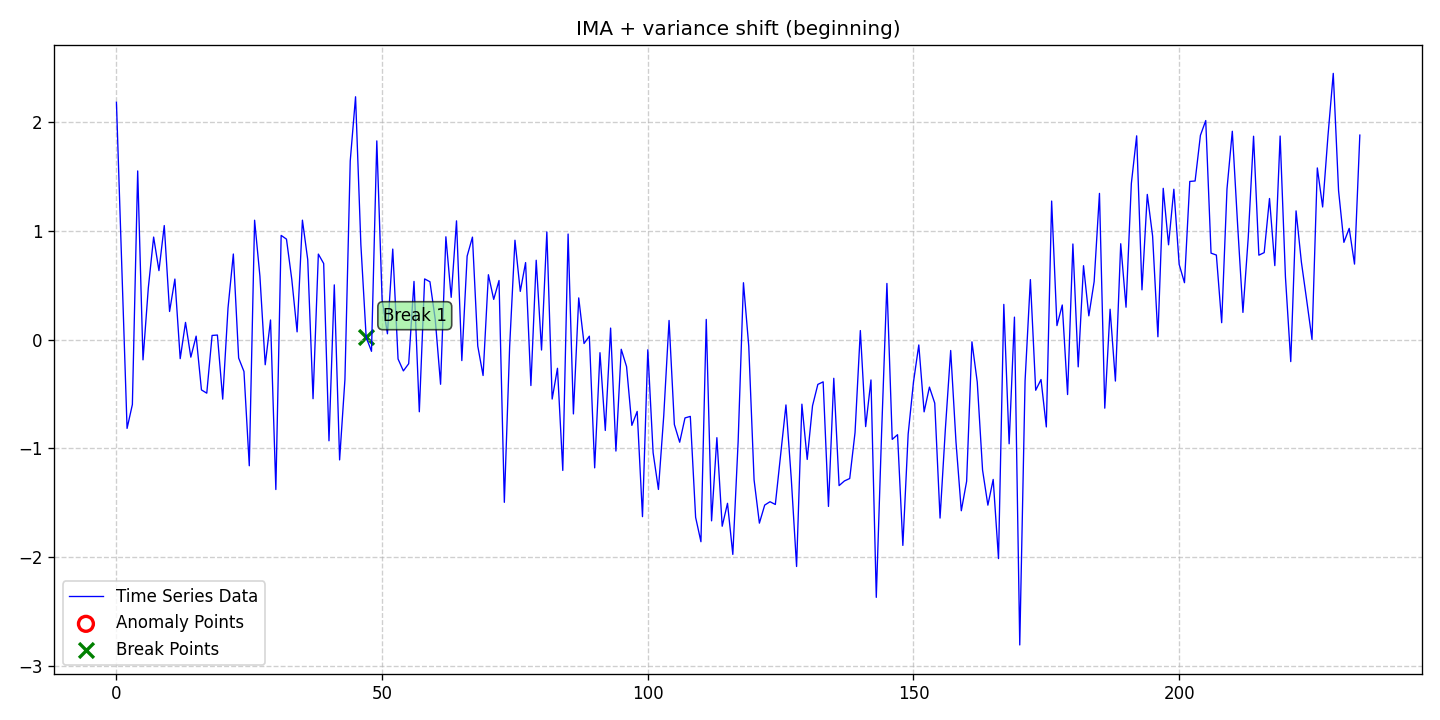

Data behind this chart, as committed beside it:
date, data, stationary, det_lin_up, det_lin_down, det_quad, det_cubic, det_exp, det_damped, stoc_trend, volatility, single_seas, multiple_seas, point_anom_single, point_anom_multi, collect_anom, context_anom, mean_shift, var_shift, trend_shift, point_anom_count, point_anom_location, point_anom_point, collect_anom_count
2020-01-01, 2.184, 0, 0, 0, 0, 0, 0, 0, 1, 0, 0, 0, 0, 0, 0, 0, 0, 1, 0, 0, none, , 0
2020-01-02, 0.6709, 0, 0, 0, 0, 0, 0, 0, 1, 0, 0, 0, 0, 0, 0, 0, 0, 1, 0, 0, none, , 0
2020-01-03, -0.817, 0, 0, 0, 0, 0, 0, 0, 1, 0, 0, 0, 0, 0, 0, 0, 0, 1, 0, 0, none, , 0
2020-01-04, -0.5972, 0, 0, 0, 0, 0, 0, 0, 1, 0, 0, 0, 0, 0, 0, 0, 0, 1, 0, 0, none, , 0
2020-01-05, 1.553, 0, 0, 0, 0, 0, 0, 0, 1, 0, 0, 0, 0, 0, 0, 0, 0, 1, 0, 0, none, , 0
2020-01-06, -0.1864, 0, 0, 0, 0, 0, 0, 0, 1, 0, 0, 0, 0, 0, 0, 0, 0, 1, 0, 0, none, , 0
2020-01-07, 0.4762, 0, 0, 0, 0, 0, 0, 0, 1, 0, 0, 0, 0, 0, 0, 0, 0, 1, 0, 0, none, , 0
2020-01-08, 0.944, 0, 0, 0, 0, 0, 0, 0, 1, 0, 0, 0, 0, 0, 0, 0, 0, 1, 0, 0, none, , 0
2020-01-09, 0.635, 0, 0, 0, 0, 0, 0, 0, 1, 0, 0, 0, 0, 0, 0, 0, 0, 1, 0, 0, none, , 0
2020-01-10, 1.05, 0, 0, 0, 0, 0, 0, 0, 1, 0, 0, 0, 0, 0, 0, 0, 0, 1, 0, 0, none, , 0
2020-01-11, 0.259, 0, 0, 0, 0, 0, 0, 0, 1, 0, 0, 0, 0, 0, 0, 0, 0, 1, 0, 0, none, , 0
2020-01-12, 0.5575, 0, 0, 0, 0, 0, 0, 0, 1, 0, 0, 0, 0, 0, 0, 0, 0, 1, 0, 0, none, , 0
2020-01-13, -0.1753, 0, 0, 0, 0, 0, 0, 0, 1, 0, 0, 0, 0, 0, 0, 0, 0, 1, 0, 0, none, , 0
2020-01-14, 0.1585, 0, 0, 0, 0, 0, 0, 0, 1, 0, 0, 0, 0, 0, 0, 0, 0, 1, 0, 0, none, , 0
2020-01-15, -0.1614, 0, 0, 0, 0, 0, 0, 0, 1, 0, 0, 0, 0, 0, 0, 0, 0, 1, 0, 0, none, , 0
2020-01-16, 0.03217, 0, 0, 0, 0, 0, 0, 0, 1, 0, 0, 0, 0, 0, 0, 0, 0, 1, 0, 0, none, , 0
2020-01-17, -0.4628, 0, 0, 0, 0, 0, 0, 0, 1, 0, 0, 0, 0, 0, 0, 0, 0, 1, 0, 0, none, , 0
2020-01-18, -0.4928, 0, 0, 0, 0, 0, 0, 0, 1, 0, 0, 0, 0, 0, 0, 0, 0, 1, 0, 0, none, , 0
2020-01-19, 0.03848, 0, 0, 0, 0, 0, 0, 0, 1, 0, 0, 0, 0, 0, 0, 0, 0, 1, 0, 0, none, , 0
2020-01-20, 0.04214, 0, 0, 0, 0, 0, 0, 0, 1, 0, 0, 0, 0, 0, 0, 0, 0, 1, 0, 0, none, , 0
2020-01-21, -0.5478, 0, 0, 0, 0, 0, 0, 0, 1, 0, 0, 0, 0, 0, 0, 0, 0, 1, 0, 0, none, , 0
2020-01-22, 0.2918, 0, 0, 0, 0, 0, 0, 0, 1, 0, 0, 0, 0, 0, 0, 0, 0, 1, 0, 0, none, , 0
2020-01-23, 0.788, 0, 0, 0, 0, 0, 0, 0, 1, 0, 0, 0, 0, 0, 0, 0, 0, 1, 0, 0, none, , 0
2020-01-24, -0.1693, 0, 0, 0, 0, 0, 0, 0, 1, 0, 0, 0, 0, 0, 0, 0, 0, 1, 0, 0, none, , 0
2020-01-25, -0.2936, 0, 0, 0, 0, 0, 0, 0, 1, 0, 0, 0, 0, 0, 0, 0, 0, 1, 0, 0, none, , 0
2020-01-26, -1.161, 0, 0, 0, 0, 0, 0, 0, 1, 0, 0, 0, 0, 0, 0, 0, 0, 1, 0, 0, none, , 0
2020-01-27, 1.099, 0, 0, 0, 0, 0, 0, 0, 1, 0, 0, 0, 0, 0, 0, 0, 0, 1, 0, 0, none, , 0
2020-01-28, 0.584, 0, 0, 0, 0, 0, 0, 0, 1, 0, 0, 0, 0, 0, 0, 0, 0, 1, 0, 0, none, , 0
2020-01-29, -0.2312, 0, 0, 0, 0, 0, 0, 0, 1, 0, 0, 0, 0, 0, 0, 0, 0, 1, 0, 0, none, , 0
2020-01-30, 0.1808, 0, 0, 0, 0, 0, 0, 0, 1, 0, 0, 0, 0, 0, 0, 0, 0, 1, 0, 0, none, , 0
2020-01-31, -1.38, 0, 0, 0, 0, 0, 0, 0, 1, 0, 0, 0, 0, 0, 0, 0, 0, 1, 0, 0, none, , 0
2020-02-01, 0.9593, 0, 0, 0, 0, 0, 0, 0, 1, 0, 0, 0, 0, 0, 0, 0, 0, 1, 0, 0, none, , 0
2020-02-02, 0.9249, 0, 0, 0, 0, 0, 0, 0, 1, 0, 0, 0, 0, 0, 0, 0, 0, 1, 0, 0, none, , 0
2020-02-03, 0.5542, 0, 0, 0, 0, 0, 0, 0, 1, 0, 0, 0, 0, 0, 0, 0, 0, 1, 0, 0, none, , 0
2020-02-04, 0.07143, 0, 0, 0, 0, 0, 0, 0, 1, 0, 0, 0, 0, 0, 0, 0, 0, 1, 0, 0, none, , 0
2020-02-05, 1.1, 0, 0, 0, 0, 0, 0, 0, 1, 0, 0, 0, 0, 0, 0, 0, 0, 1, 0, 0, none, , 0
2020-02-06, 0.7363, 0, 0, 0, 0, 0, 0, 0, 1, 0, 0, 0, 0, 0, 0, 0, 0, 1, 0, 0, none, , 0
2020-02-07, -0.5438, 0, 0, 0, 0, 0, 0, 0, 1, 0, 0, 0, 0, 0, 0, 0, 0, 1, 0, 0, none, , 0
2020-02-08, 0.7873, 0, 0, 0, 0, 0, 0, 0, 1, 0, 0, 0, 0, 0, 0, 0, 0, 1, 0, 0, none, , 0
2020-02-09, 0.7005, 0, 0, 0, 0, 0, 0, 0, 1, 0, 0, 0, 0, 0, 0, 0, 0, 1, 0, 0, none, , 0
2020-02-10, -0.9311, 0, 0, 0, 0, 0, 0, 0, 1, 0, 0, 0, 0, 0, 0, 0, 0, 1, 0, 0, none, , 0
2020-02-11, 0.5039, 0, 0, 0, 0, 0, 0, 0, 1, 0, 0, 0, 0, 0, 0, 0, 0, 1, 0, 0, none, , 0
2020-02-12, -1.107, 0, 0, 0, 0, 0, 0, 0, 1, 0, 0, 0, 0, 0, 0, 0, 0, 1, 0, 0, none, , 0
2020-02-13, -0.367, 0, 0, 0, 0, 0, 0, 0, 1, 0, 0, 0, 0, 0, 0, 0, 0, 1, 0, 0, none, , 0
2020-02-14, 1.644, 0, 0, 0, 0, 0, 0, 0, 1, 0, 0, 0, 0, 0, 0, 0, 0, 1, 0, 0, none, , 0
2020-02-15, 2.235, 0, 0, 0, 0, 0, 0, 0, 1, 0, 0, 0, 0, 0, 0, 0, 0, 1, 0, 0, none, , 0
2020-02-16, 0.8752, 0, 0, 0, 0, 0, 0, 0, 1, 0, 0, 0, 0, 0, 0, 0, 0, 1, 0, 0, none, , 0
2020-02-17, 0.02068, 0, 0, 0, 0, 0, 0, 0, 1, 0, 0, 0, 0, 0, 0, 0, 0, 1, 0, 0, none, , 0
2020-02-18, -0.1076, 0, 0, 0, 0, 0, 0, 0, 1, 0, 0, 0, 0, 0, 0, 0, 0, 1, 0, 0, none, , 0
2020-02-19, 1.829, 0, 0, 0, 0, 0, 0, 0, 1, 0, 0, 0, 0, 0, 0, 0, 0, 1, 0, 0, none, , 0
2020-02-20, 0.3649, 0, 0, 0, 0, 0, 0, 0, 1, 0, 0, 0, 0, 0, 0, 0, 0, 1, 0, 0, none, , 0
2020-02-21, 0.05379, 0, 0, 0, 0, 0, 0, 0, 1, 0, 0, 0, 0, 0, 0, 0, 0, 1, 0, 0, none, , 0
2020-02-22, 0.8334, 0, 0, 0, 0, 0, 0, 0, 1, 0, 0, 0, 0, 0, 0, 0, 0, 1, 0, 0, none, , 0
2020-02-23, -0.1783, 0, 0, 0, 0, 0, 0, 0, 1, 0, 0, 0, 0, 0, 0, 0, 0, 1, 0, 0, none, , 0
2020-02-24, -0.2878, 0, 0, 0, 0, 0, 0, 0, 1, 0, 0, 0, 0, 0, 0, 0, 0, 1, 0, 0, none, , 0
2020-02-25, -0.2215, 0, 0, 0, 0, 0, 0, 0, 1, 0, 0, 0, 0, 0, 0, 0, 0, 1, 0, 0, none, , 0
2020-02-26, 0.5358, 0, 0, 0, 0, 0, 0, 0, 1, 0, 0, 0, 0, 0, 0, 0, 0, 1, 0, 0, none, , 0
2020-02-27, -0.664, 0, 0, 0, 0, 0, 0, 0, 1, 0, 0, 0, 0, 0, 0, 0, 0, 1, 0, 0, none, , 0
2020-02-28, 0.5587, 0, 0, 0, 0, 0, 0, 0, 1, 0, 0, 0, 0, 0, 0, 0, 0, 1, 0, 0, none, , 0
2020-02-29, 0.5327, 0, 0, 0, 0, 0, 0, 0, 1, 0, 0, 0, 0, 0, 0, 0, 0, 1, 0, 0, none, , 0
... 175 more rows
